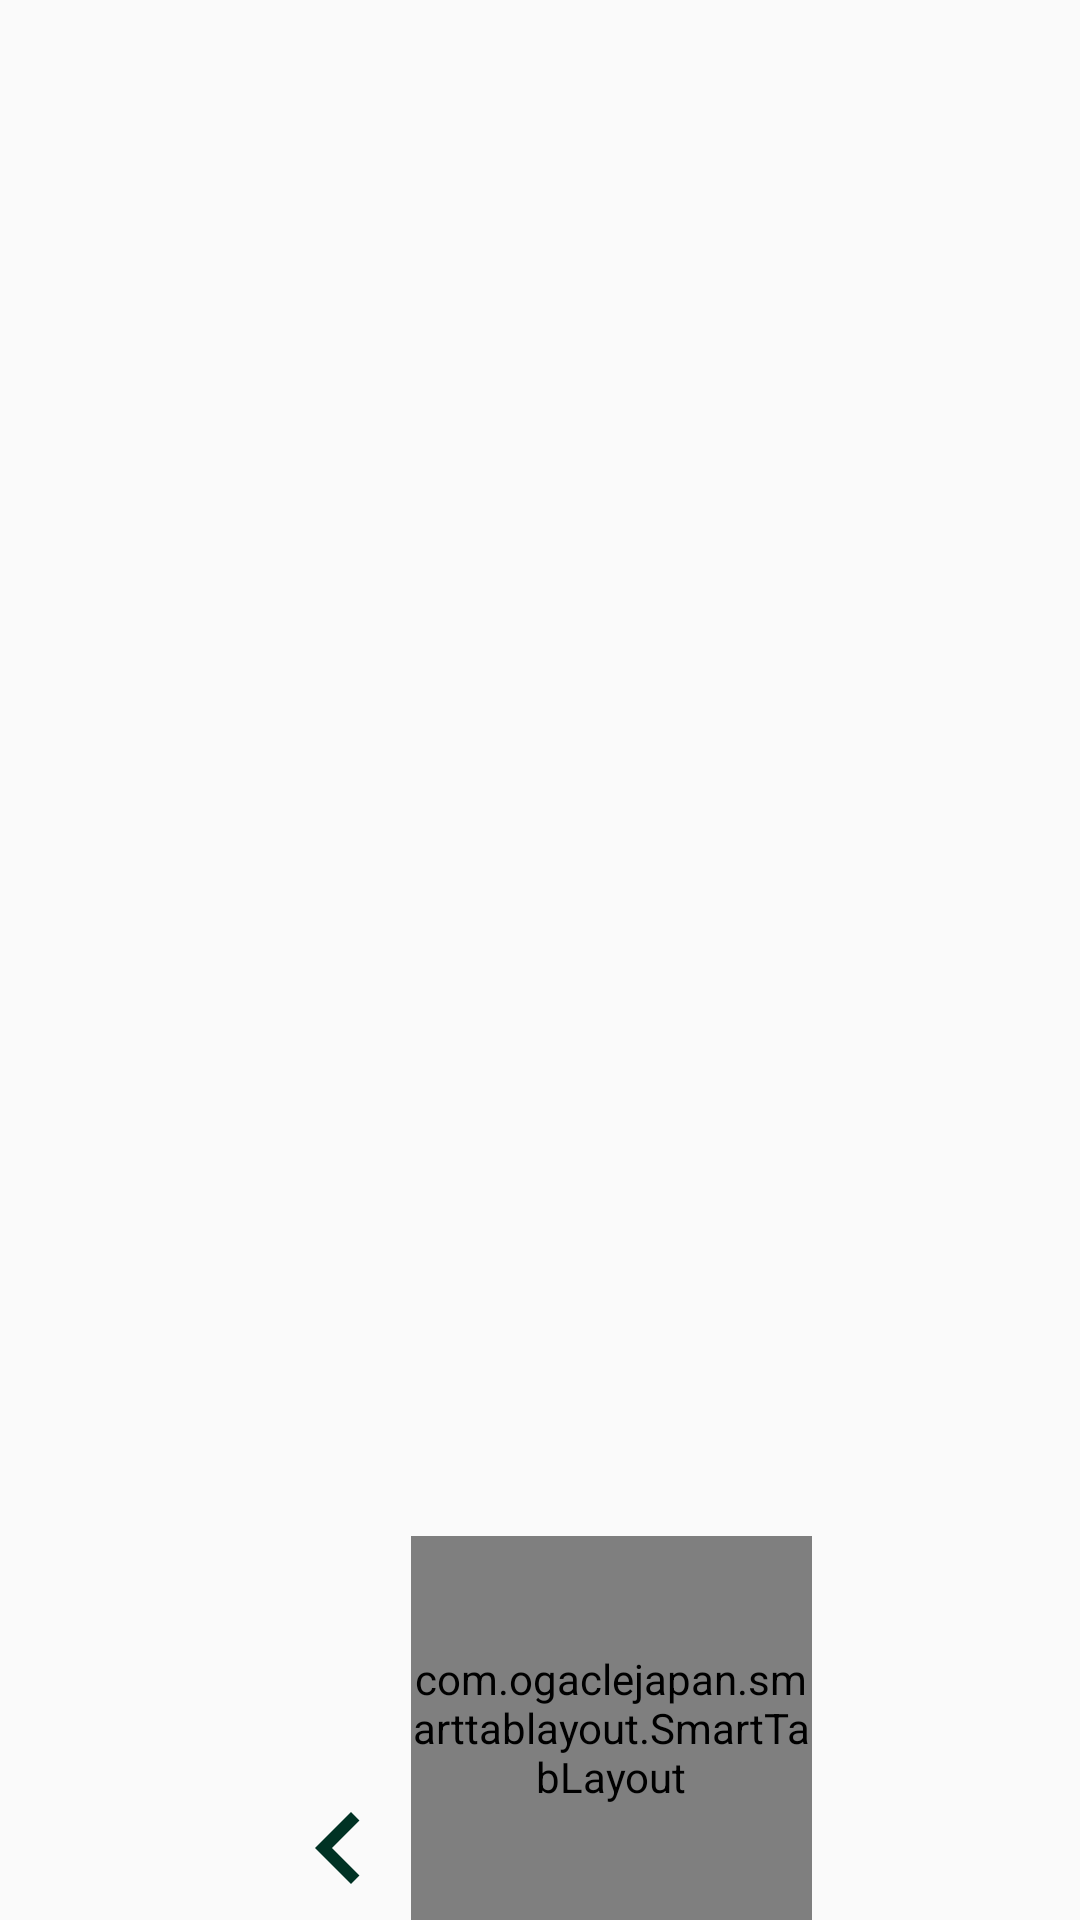

Here is an Android app screen rendered from its layout file. Give the layout XML and the strings, colors and styles it references.
<!-- AndroidManifest.xml: application theme Theme.AppCompat.Light.NoActionBar.FullScreen -->
<!-- res/layout/register_fragment.xml -->
<?xml version="1.0" encoding="utf-8"?>
<LinearLayout xmlns:android="http://schemas.android.com/apk/res/android"
    xmlns:app="http://schemas.android.com/apk/res-auto"
    xmlns:tools="http://schemas.android.com/tools"
    android:layout_width="match_parent"
    android:layout_height="match_parent"
    android:orientation="vertical"
    android:weightSum="10"
    tools:context=".RegisterFragment">


    <androidx.viewpager.widget.ViewPager
        android:id="@+id/view_pager_rec"
        android:layout_width="match_parent"
        android:layout_height="0dp"
        android:layout_weight="8">

    </androidx.viewpager.widget.ViewPager>


    <LinearLayout
        android:layout_width="match_parent"
        android:layout_height="0dp"
        android:layout_weight="2"
        android:orientation="horizontal"
        android:weightSum="7">

        <LinearLayout
            android:id="@+id/previous_layout"
            android:layout_width="wrap_content"
            android:layout_height="wrap_content"
            android:layout_gravity="bottom"
            android:layout_weight="2"
            android:gravity="right">

            <ImageButton
                android:id="@+id/previous"
                android:layout_width="wrap_content"
                android:layout_height="wrap_content"
                android:background="@drawable/left_button"></ImageButton>
        </LinearLayout>

        <LinearLayout
            android:layout_width="0dp"
            android:layout_height="match_parent"
            android:layout_weight="3"
            android:orientation="vertical">

            <com.ogaclejapan.smarttablayout.SmartTabLayout
                android:id="@+id/tab_register"
                android:layout_width="wrap_content"
                android:layout_height="match_parent"
                android:layout_gravity="center"
                app:stl_customTabTextLayoutId="@layout/custom_tab_circle"
                app:stl_dividerColor="@color/Transparent"
                app:stl_dividerThickness="0dp"
                app:stl_indicatorColor="@color/Smokey_Gray"
                app:stl_indicatorCornerRadius="4dp"
                app:stl_indicatorGravity="center"
                app:stl_indicatorInterpolation="linear"
                app:stl_indicatorThickness="8dp"
                app:stl_underlineColor="@color/BlackGhost"
                app:stl_underlineThickness="0dp"

                />

        </LinearLayout>


        <LinearLayout
            android:id="@+id/next_layout"
            android:layout_width="wrap_content"
            android:layout_height="wrap_content"
            android:layout_gravity="bottom"
            android:layout_weight="2"
            android:gravity="left">

            <ImageButton
                android:id="@+id/next"
                android:layout_width="wrap_content"
                android:layout_height="wrap_content"
                android:background="@drawable/right_button"></ImageButton>


        </LinearLayout>


    </LinearLayout>


</LinearLayout>
<!-- res/layout/custom_tab_circle.xml (included above) -->
<?xml version="1.0" encoding="utf-8"?>
<View xmlns:android="http://schemas.android.com/apk/res/android"
    android:layout_width="8dp"
    android:layout_height="8dp"
    android:layout_gravity="center_vertical"
    android:layout_marginLeft="1dp"
    android:layout_marginRight="1dp"
    android:background="@drawable/custom_circle" />
<!-- resources referenced by this layout -->
<resources>
  <color name="BlackGhost">#70000000</color>
  <color name="Smokey_Gray">#726E6D</color>
  <color name="Transparent">#00000000</color>
  <!-- drawable custom_circle (drawable) -->
  <?xml version="1.0" encoding="utf-8"?>
  <shape xmlns:android="http://schemas.android.com/apk/res/android"
      android:shape="oval">
  
      <solid android:color="@android:color/transparent" />
  
      <stroke
          android:width="1dp"
          android:color="@color/Black" />
  </shape>
  <!-- drawable left_button (drawable) -->
  <vector xmlns:android="http://schemas.android.com/apk/res/android"
      android:width="48dp"
      android:height="48dp"
      android:viewportWidth="24.0"
      android:viewportHeight="24.0">
      <path
          android:fillColor="#FF003224"
          android:pathData="M15.41,7.41L14,6l-6,6 6,6 1.41,-1.41L10.83,12z" />
  </vector>
  <style name="Theme.AppCompat.Light.NoActionBar.FullScreen" parent="@style/Theme.AppCompat.Light.NoActionBar">
          <item name="android:windowNoTitle">true</item>
          <item name="android:windowActionBar">false</item>
          <item name="android:windowFullscreen">true</item>
          <item name="android:windowContentOverlay">@null</item>
      </style>
  <color name="Black">#000000</color>
</resources>
